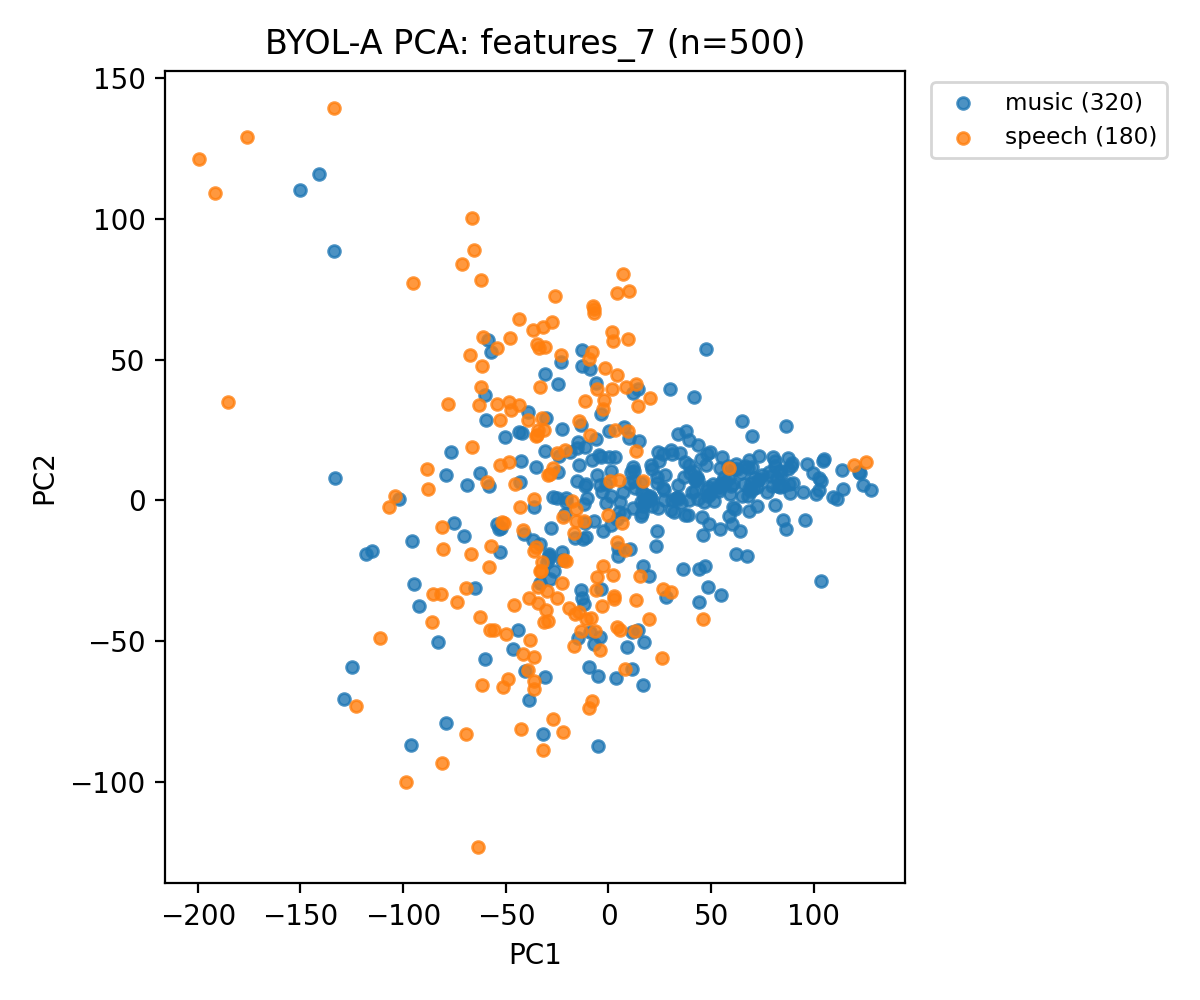

The data file committed next to this chart (first rows):
feature_file, label, pc1, pc2
000200_0009_supermarket02_12.wav.npy, music, 64.86, 27.98
000695_0004_tube04_12.wav.npy, music, 101, 2.052
000709_0016_tube09_12.wav.npy, music, 72.11, 4.856
000995_0010_supermarket06_12.wav.npy, music, 122.5, 9.666
001069_0011_bus08_12.wav.npy, music, 102.4, 3.671
001069_0025_office02_12.wav.npy, music, 86.36, 26.39
001197_0004_openairmarket02_12.wav.npy, music, -30.47, 29.33
001666_0004_supermarket10_12.wav.npy, music, 23.64, 8.431
002012_0012_supermarket04_12.wav.npy, music, 111.5, 0.2744
002012_0023_tube05_12.wav.npy, music, 109.2, 0.9708
003264_0015_restaurant10_12.wav.npy, music, -68.95, 5.337
003535_0018_office08_12.wav.npy, music, 9.943, 6.183
003573_0016_quietstreet07_12.wav.npy, music, 104.7, 14.79
003624_0015_tube07_12.wav.npy, music, 58.86, 7.722
003778_0009_openairmarket06_12.wav.npy, music, 14.84, 21.03
003880_0023_tube01_12.wav.npy, music, -58.51, 56.9
004074_0028_park01_12.wav.npy, music, 47.47, 12.69
004096_0021_tube09_12.wav.npy, music, 46.92, -23.3
004101_0030_quietstreet10_12.wav.npy, music, 26.41, 4.203
004688_0021_openairmarket07_12.wav.npy, music, 65.09, 1.373
006461_0020_park06_12.wav.npy, music, -14.68, 20.83
007483_0028_openairmarket03_12.wav.npy, music, 59.21, 2.175
007548_0009_restaurant09_12.wav.npy, music, 122, 10.19
007548_0020_supermarket10_12.wav.npy, music, 127.8, 3.612
010382_0000_restaurant10_12.wav.npy, music, 30.78, 0.1529
010443_0005_tubestation09_12.wav.npy, music, 23.62, 6.278
010535_0010_restaurant06_12.wav.npy, music, 15.94, -0.6416
010696_0013_office04_12.wav.npy, music, 96.87, 12.86
010809_0009_busystreet03_12.wav.npy, music, 72.65, 7.033
011198_0006_bus03_12.wav.npy, music, 95.82, -7.142
011672_0023_openairmarket07_12.wav.npy, music, -4.294, -48.53
011681_0020_tubestation06_12.wav.npy, music, 83.43, 4.733
011779_0008_park06_12.wav.npy, music, 83.86, 9.451
011861_0004_office01_12.wav.npy, music, 26.62, 16.27
011867_0009_quietstreet07_12.wav.npy, music, 20.67, 12.36
012053_0010_busystreet10_12.wav.npy, music, -15.09, 18.7
012352_0016_busystreet02_12.wav.npy, music, 53.61, 3.188
012355_0023_park10_12.wav.npy, music, -16.1, -13.44
012489_0008_tubestation07_12.wav.npy, music, -5.651, 8.864
012537_0023_bus05_12.wav.npy, music, -4.027, 5.498
013928_0003_park03_12.wav.npy, music, 47.73, 3.553
014318_0014_tube05_12.wav.npy, music, -13.55, -32.05
014363_0018_tube02_12.wav.npy, music, -29.16, -20.49
014542_0025_quietstreet01_12.wav.npy, music, 41.41, 36.84
014739_0029_office07_12.wav.npy, music, 40.44, 2.783
017608_0013_tube03_12.wav.npy, music, 31.16, 16.49
018350_0004_tubestation08_12.wav.npy, music, 1.448, 1.392
019674_0024_supermarket03_12.wav.npy, music, -10.71, -13.06
021085_0009_openairmarket07_12.wav.npy, music, 64.13, -10.88
021995_0006_busystreet10_12.wav.npy, music, -6.207, 21.67
022094_0000_restaurant09_12.wav.npy, music, 42.45, 7.763
022097_0006_bus06_12.wav.npy, music, 24.72, 13.95
022150_0030_restaurant01_12.wav.npy, music, -11.21, -7.998
022475_0005_tubestation08_12.wav.npy, music, 60.08, -8.546
022475_0017_bus10_12.wav.npy, music, 81.2, 14.09
023037_0014_openairmarket01_12.wav.npy, music, 66.69, 12.27
023172_0022_openairmarket02_12.wav.npy, music, 82.75, 4.922
024422_0005_bus01_12.wav.npy, music, -76.57, 17.24
024427_0002_quietstreet10_12.wav.npy, music, -21.11, -4.917
024427_0021_supermarket09_12.wav.npy, music, 1.138, -8.907
... 440 more rows
